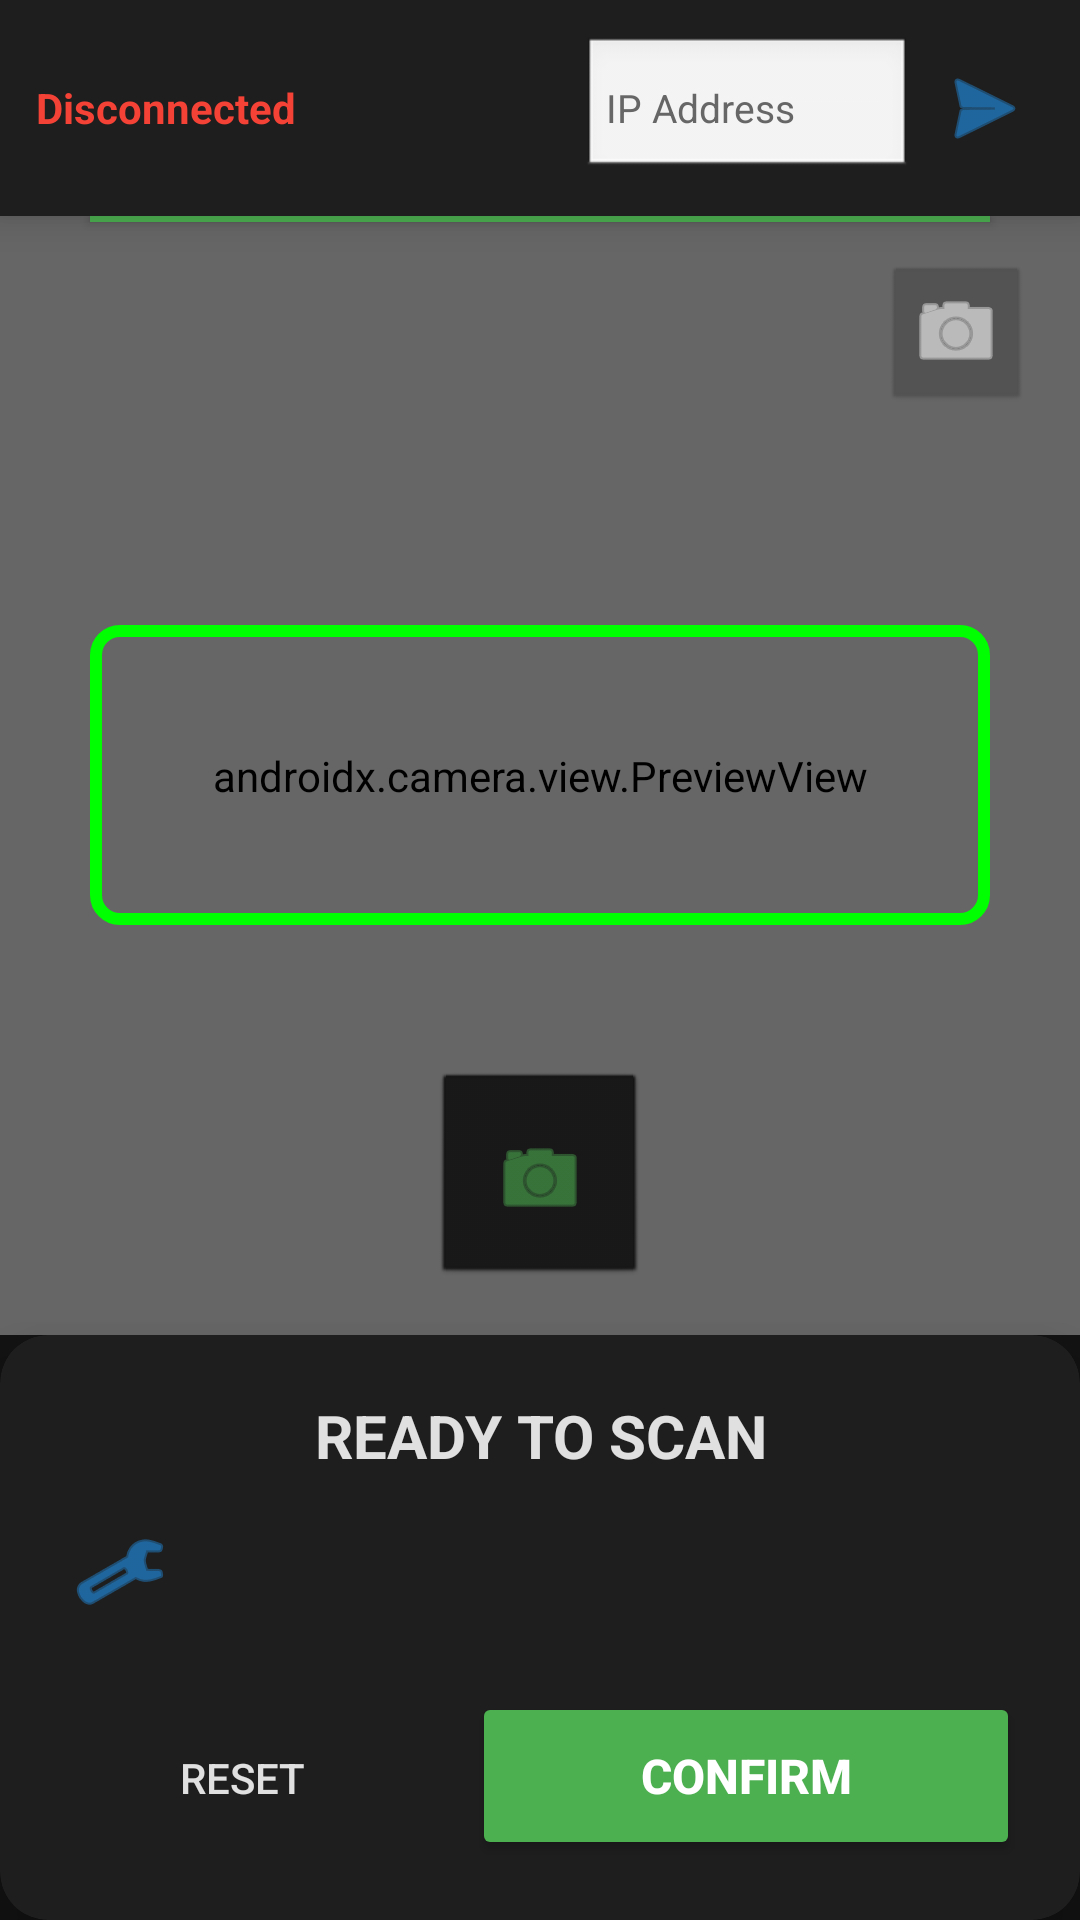

Here is an Android app screen rendered from its layout file. Give the layout XML and the strings, colors and styles it references.
<!-- AndroidManifest.xml: activity theme Theme.PharmaCam -->
<!-- res/layout/activity_main.xml -->
<?xml version="1.0" encoding="utf-8"?>
<androidx.constraintlayout.widget.ConstraintLayout xmlns:android="http://schemas.android.com/apk/res/android"
    xmlns:app="http://schemas.android.com/apk/res-auto"
    xmlns:tools="http://schemas.android.com/tools"
    android:id="@+id/rootView"
    android:layout_width="match_parent"
    android:layout_height="match_parent"
    android:background="#121212"
    android:fitsSystemWindows="true">

    
    <LinearLayout
        android:id="@+id/topBar"
        android:layout_width="match_parent"
        android:layout_height="wrap_content"
        android:background="#1E1E1E"
        android:elevation="8dp"
        android:gravity="center_vertical"
        android:orientation="horizontal"
        android:padding="12dp"
        app:layout_constraintTop_toTopOf="parent">

        <TextView
            android:id="@+id/statusText"
            android:layout_width="wrap_content"
            android:layout_height="wrap_content"
            android:text="Disconnected"
            android:textColor="#F44336"
            android:textSize="14sp"
            android:textStyle="bold" />

        <View
            android:layout_width="0dp"
            android:layout_height="1dp"
            android:layout_weight="1" />

        <EditText
            android:id="@+id/ipInput"
            android:layout_width="110dp"
            android:layout_height="wrap_content"
            android:background="@android:drawable/edit_text"
            android:hint="IP Address"
            android:importantForAutofill="no"
            android:inputType="text"
            android:padding="8dp"
            android:textColor="#FFFFFF"
            android:textColorHint="#666666"
            android:textSize="13sp" />

        <ImageButton
            android:id="@+id/connectBtn"
            android:layout_width="40dp"
            android:layout_height="40dp"
            android:layout_marginStart="4dp"
            android:background="?attr/selectableItemBackgroundBorderless"
            android:contentDescription="Connect"
            android:src="@android:drawable/ic_menu_send"
            app:tint="#2196F3" />
    </LinearLayout>

    
    <FrameLayout
        android:id="@+id/cameraContainer"
        android:layout_width="match_parent"
        android:layout_height="0dp"
        android:background="#000000"
        app:layout_constraintBottom_toTopOf="@+id/bottomCard"
        app:layout_constraintTop_toBottomOf="@id/topBar">

        <androidx.camera.view.PreviewView
            android:id="@+id/previewView"
            android:layout_width="match_parent"
            android:layout_height="match_parent"
            app:scaleType="fillCenter" />

        
        <View
            android:layout_width="match_parent"
            android:layout_height="match_parent"
            android:background="#33000000" />

        <View
            android:id="@+id/scanBox"
            android:layout_width="300dp"
            android:layout_height="100dp"
            android:layout_gravity="center"
            android:background="@drawable/scan_box_border" />

        <View
            android:id="@+id/scanLine"
            android:layout_width="300dp"
            android:layout_height="2dp"
            android:layout_gravity="center_horizontal"
            android:background="#4CAF50"
            android:elevation="2dp" />

        <ProgressBar
            android:id="@+id/loader"
            android:layout_width="50dp"
            android:layout_height="50dp"
            android:layout_gravity="center"
            android:indeterminateTint="#4CAF50"
            android:visibility="gone" />

        <ImageButton
            android:id="@+id/btnFlash"
            android:layout_width="50dp"
            android:layout_height="50dp"
            android:layout_gravity="top|end"
            android:layout_margin="16dp"
            android:background="@android:drawable/btn_default"
            android:backgroundTint="#33000000"
            android:contentDescription="Flash"
            android:src="@android:drawable/ic_menu_camera"
            app:tint="#FFFFFF" />

        
        <ImageButton
            android:id="@+id/btnShutter"
            android:layout_width="72dp"
            android:layout_height="72dp"
            android:layout_gravity="bottom|center_horizontal"
            android:layout_marginBottom="16dp"
            android:background="@android:drawable/btn_default"
            android:backgroundTint="#CC000000"
            android:contentDescription="Capture"
            android:src="@android:drawable/ic_menu_camera"
            android:padding="12dp"
            app:tint="#4CAF50" />

    </FrameLayout>

    
    <androidx.cardview.widget.CardView
        android:id="@+id/bottomCard"
        android:layout_width="match_parent"
        android:layout_height="wrap_content"
        app:cardBackgroundColor="#1E1E1E"
        app:cardCornerRadius="16dp"
        app:cardElevation="12dp"
        app:layout_constraintBottom_toBottomOf="parent">

        <LinearLayout
            android:layout_width="match_parent"
            android:layout_height="wrap_content"
            android:orientation="vertical"
            android:padding="20dp">

            <TextView
                android:id="@+id/resultTextView"
                android:layout_width="match_parent"
                android:layout_height="wrap_content"
                android:layout_marginBottom="12dp"
                android:gravity="center"
                android:text="READY TO SCAN"
                android:textColor="#E0E0E0"
                android:textSize="20sp"
                android:textStyle="bold" />

            
            <LinearLayout
                android:id="@+id/top3Container"
                android:layout_width="match_parent"
                android:layout_height="wrap_content"
                android:layout_marginBottom="16dp"
                android:orientation="vertical"
                android:visibility="gone">

                <TextView
                    android:layout_width="wrap_content"
                    android:layout_height="wrap_content"
                    android:layout_marginBottom="4dp"
                    android:text="Select Match:"
                    android:textColor="#888888"
                    android:textSize="12sp"
                    android:textStyle="bold" />

                <LinearLayout
                    android:id="@+id/top3Choices"
                    android:layout_width="match_parent"
                    android:layout_height="wrap_content"
                    android:orientation="vertical" />
            </LinearLayout>

            
            <androidx.recyclerview.widget.RecyclerView
                android:id="@+id/confirmedRecyclerView"
                android:layout_width="match_parent"
                android:layout_height="120dp"
                android:layout_marginBottom="16dp"
                android:scrollbars="vertical"
                android:visibility="gone"
                tools:listitem="@layout/item_confirmed_medicine" />

            
            <LinearLayout
                android:layout_width="match_parent"
                android:layout_height="wrap_content"
                android:gravity="center_vertical"
                android:orientation="horizontal">

                <ImageButton
                    android:id="@+id/captureModeBtn"
                    android:layout_width="40dp"
                    android:layout_height="40dp"
                    android:background="?attr/selectableItemBackgroundBorderless"
                    android:src="@android:drawable/ic_menu_manage"
                    app:tint="#2196F3" />
            </LinearLayout>

            
            <FrameLayout
                android:layout_width="match_parent"
                android:layout_height="wrap_content"
                android:layout_marginTop="20dp">

                <LinearLayout
                    android:id="@+id/buttonLayout"
                    android:layout_width="match_parent"
                    android:layout_height="wrap_content"
                    android:orientation="horizontal">

                    <Button
                        android:id="@+id/resetBtn"
                        style="?android:attr/borderlessButtonStyle"
                        android:layout_width="0dp"
                        android:layout_height="56dp"
                        android:layout_marginEnd="8dp"
                        android:layout_weight="1"
                        android:backgroundTint="#333333"
                        android:text="RESET"
                        android:textColor="#E0E0E0" />

                    <Button
                        android:id="@+id/confirmBtn"
                        android:layout_width="0dp"
                        android:layout_height="56dp"
                        android:layout_marginStart="8dp"
                        android:layout_weight="1.5"
                        android:backgroundTint="#4CAF50"
                        android:text="CONFIRM"
                        android:textColor="#FFFFFF"
                        android:textSize="16sp"
                        android:textStyle="bold" />
                </LinearLayout>

                <ProgressBar
                    android:id="@+id/syncLoader"
                    android:layout_width="30dp"
                    android:layout_height="30dp"
                    android:layout_gravity="center"
                    android:indeterminateTint="#FFFFFF"
                    android:visibility="gone" />
            </FrameLayout>
        </LinearLayout>
    </androidx.cardview.widget.CardView>

</androidx.constraintlayout.widget.ConstraintLayout>
<!-- res/layout/item_confirmed_medicine.xml (included above) -->
<?xml version="1.0" encoding="utf-8"?>
<LinearLayout xmlns:android="http://schemas.android.com/apk/res/android"
    xmlns:app="http://schemas.android.com/apk/res-auto"
    android:layout_width="match_parent"
    android:layout_height="wrap_content"
    android:orientation="horizontal"
    android:padding="8dp"
    android:gravity="center_vertical"
    android:background="#262626"
    android:layout_marginBottom="4dp">

    <TextView
        android:id="@+id/tvConfirmedName"
        android:layout_width="0dp"
        android:layout_height="wrap_content"
        android:layout_weight="1"
        android:textColor="#E0E0E0"
        android:textSize="14sp"
        android:textStyle="bold" />

    <ImageButton
        android:id="@+id/btnDelete"
        android:layout_width="40dp"
        android:layout_height="40dp"
        android:background="?attr/selectableItemBackgroundBorderless"
        android:src="@android:drawable/ic_menu_close_clear_cancel"
        android:contentDescription="Remove"
        app:tint="#F44336" />
</LinearLayout>
<!-- resources referenced by this layout -->
<resources>
  <!-- drawable scan_box_border (drawable) -->
  <?xml version="1.0" encoding="utf-8"?>
  <shape xmlns:android="http://schemas.android.com/apk/res/android">
      <stroke
          android:width="4dp"
          android:color="#00FF00" />
      <corners android:radius="8dp" />
      <solid android:color="@android:color/transparent" />
  </shape>
  <style name="Theme.PharmaCam" parent="Theme.AppCompat.NoActionBar">
          <item name="colorPrimary">#212121</item>
          <item name="colorPrimaryDark">#000000</item>
          <item name="colorAccent">#4CAF50</item>
          <item name="android:windowBackground">#121212</item>
      </style>
</resources>
